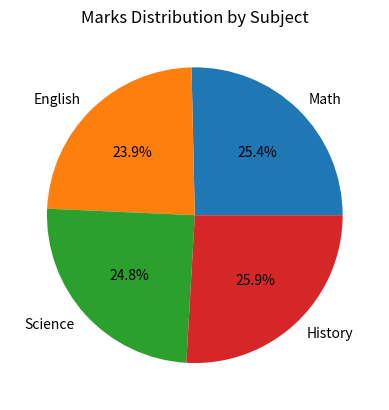

Reproduce this figure in Python.
import matplotlib.pyplot as plt

# Create two lists representing subject names and marks obtained
subjects = ['Math', 'English', 'Science', 'History']
marks = [90, 85, 88, 92]

# Pie chart
plt.pie(marks, labels=subjects, autopct='%1.1f%%')
plt.title('Marks Distribution by Subject')
plt.show()
